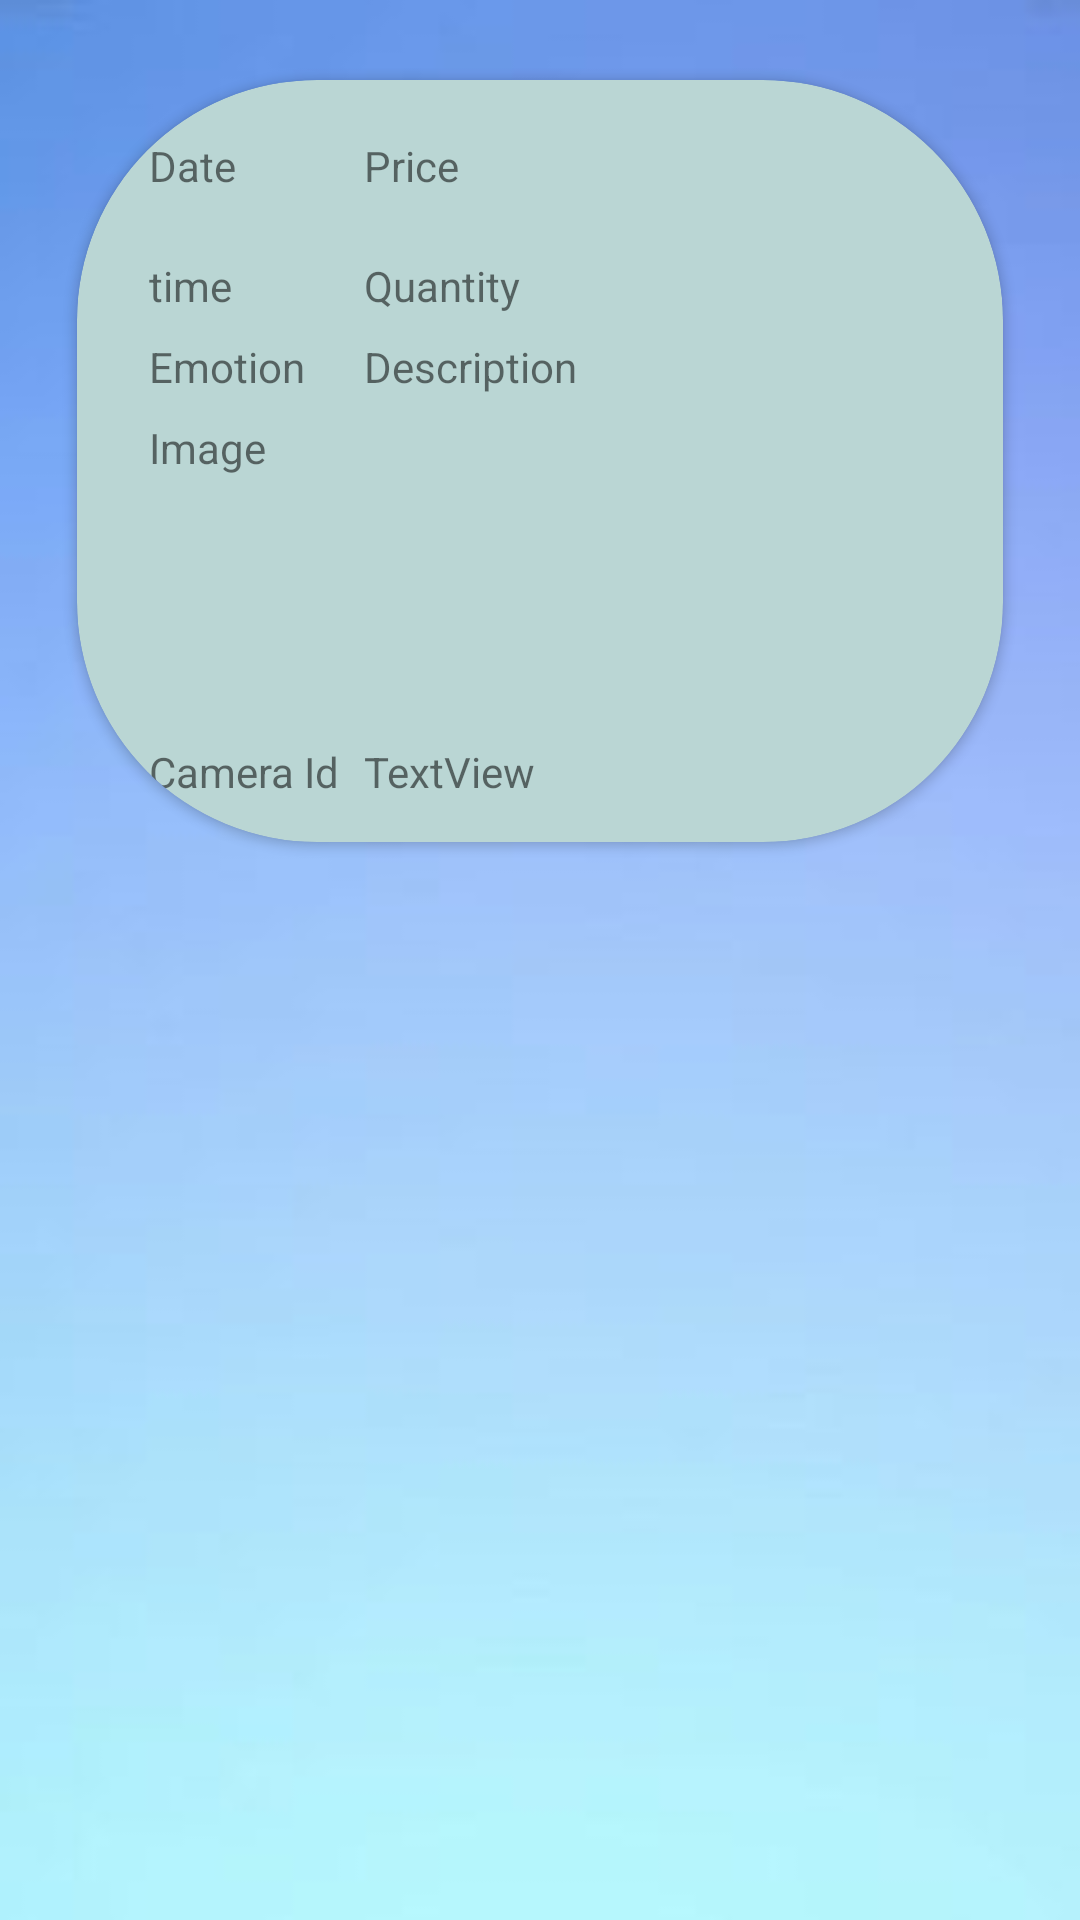

This screen was rendered from an Android layout file. Write that file and the resources it references.
<!-- AndroidManifest.xml: application theme Theme.CFED -->
<!-- res/layout/activity_custom_notification.xml -->
<?xml version="1.0" encoding="utf-8"?>
<LinearLayout  xmlns:android="http://schemas.android.com/apk/res/android"
    xmlns:app="http://schemas.android.com/apk/res-auto"
    xmlns:tools="http://schemas.android.com/tools"
    android:layout_width="match_parent"
    android:layout_height="match_parent"
    android:background="@drawable/blewal"
    android:orientation="vertical" >


    
    
    
    
    
    

    <androidx.cardview.widget.CardView
        android:layout_width="match_parent"
        android:layout_height="wrap_content"
        app:cardBackgroundColor="#BAD6D4"
        app:cardCornerRadius="80dp"
        app:cardPreventCornerOverlap="true"
        app:cardUseCompatPadding="true">

        <LinearLayout
            android:layout_width="match_parent"
            android:layout_height="wrap_content"
            android:dividerPadding="10dp"
            android:orientation="horizontal"
            android:padding="10dp"

            >


            <LinearLayout
                android:layout_width="match_parent"
                android:layout_height="wrap_content"
                android:layout_marginStart="10dp"
                android:orientation="vertical">

                <GridLayout
                    android:layout_width="match_parent"
                    android:layout_height="wrap_content"
                    android:layout_marginTop="5dp"
                    android:columnCount="2"
                    android:rowCount="2"
                    android:useDefaultMargins="true">

                    <TextView
                        android:id="@+id/textView34"
                        android:layout_width="wrap_content"
                        android:layout_height="32dp"
                        android:text="Date" />

                    <TextView
                        android:id="@+id/ab"
                        android:layout_width="150dp"
                        android:layout_height="wrap_content"
                        android:text="Price" />

                    <TextView
                        android:id="@+id/textView36"
                        android:layout_width="wrap_content"
                        android:layout_height="wrap_content"
                        android:text="time" />

                    <TextView
                        android:id="@+id/cd"
                        android:layout_width="150dp"
                        android:layout_height="wrap_content"
                        android:text="Quantity" />

                    <TextView
                        android:id="@+id/textView37"
                        android:layout_width="wrap_content"
                        android:layout_height="wrap_content"
                        android:text="Emotion" />

                    <TextView
                        android:id="@+id/ef"
                        android:layout_width="150dp"
                        android:layout_height="wrap_content"
                        android:text="Description" />

                    <TextView
                        android:id="@+id/textView"
                        android:layout_width="wrap_content"
                        android:layout_height="wrap_content"
                        android:text="Image" />

                    <ImageView
                        android:id="@+id/imageView"
                        android:layout_width="100dp"
                        android:layout_height="100dp"
                        tools:srcCompat="@tools:sample/avatars" />

                    <TextView
                        android:id="@+id/textView3"
                        android:layout_width="wrap_content"
                        android:layout_height="wrap_content"
                        android:text="Camera Id" />

                    <TextView
                        android:id="@+id/ij"
                        android:layout_width="wrap_content"
                        android:layout_height="wrap_content"
                        android:text="TextView" />

                    
                    
                    
                    
                    

                    
                    
                    
                    
                    

                </GridLayout>


            </LinearLayout>
        </LinearLayout>
    </androidx.cardview.widget.CardView>

    

</LinearLayout>
<!-- resources referenced by this layout -->
<resources>
  <!-- drawable blewal: jpeg bitmap (drawable, 2578 bytes) -->
  <style name="Theme.CFED" parent="Theme.MaterialComponents.DayNight.DarkActionBar">
          
          <item name="colorPrimary">@color/purple_500</item>
          <item name="colorPrimaryVariant">@color/purple_700</item>
          <item name="colorOnPrimary">@color/white</item>
          
          <item name="colorSecondary">@color/teal_200</item>
          <item name="colorSecondaryVariant">@color/teal_700</item>
          <item name="colorOnSecondary">@color/black</item>
          
          <item name="android:statusBarColor" tools:targetApi="l">?attr/colorPrimaryVariant</item>
          
      </style>
  <color name="purple_500">#FF6200EE</color>
  <color name="purple_700">#FF3700B3</color>
  <color name="white">#FFFFFFFF</color>
  <color name="teal_200">#FF03DAC5</color>
  <color name="teal_700">#FF018786</color>
  <color name="black">#FF000000</color>
</resources>
